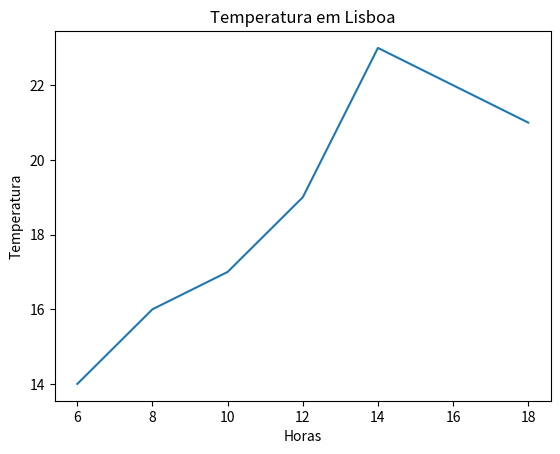

Source code (Python):
# Install matplotlib
# [redacted]
import matplotlib.pyplot as plt

#Coordenadas X e Y
horas = [6, 8, 10, 12, 14, 16, 18]
temperatura = [14, 16, 17, 19, 23, 22, 21]

#Título
plt.title("Temperatura em Lisboa")

#Legendas dos eixos
plt.xlabel("Horas")
plt.ylabel("Temperatura")

#Desenha gráfico
plt.plot(horas, temperatura)

#Mostra gráfico
plt.show()
